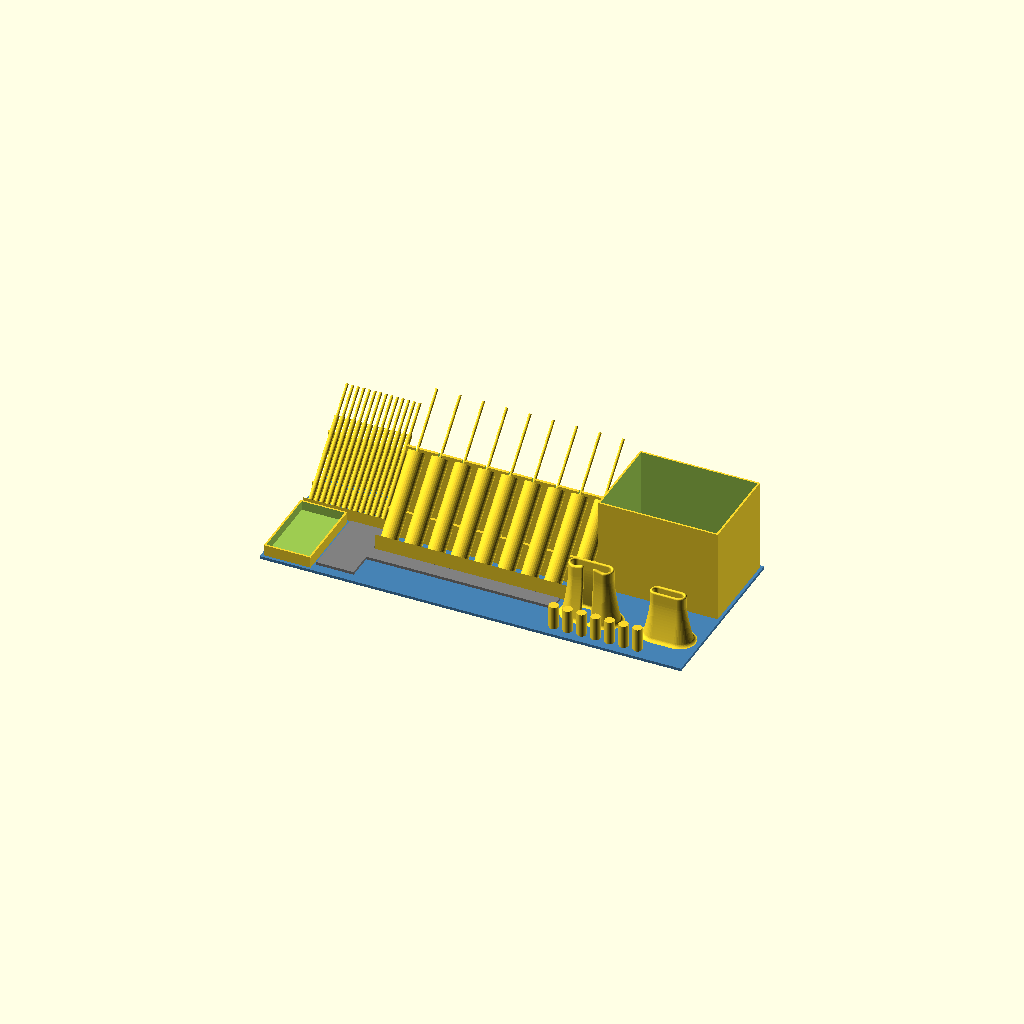
Cell 1: rendered with the file's own defaults.
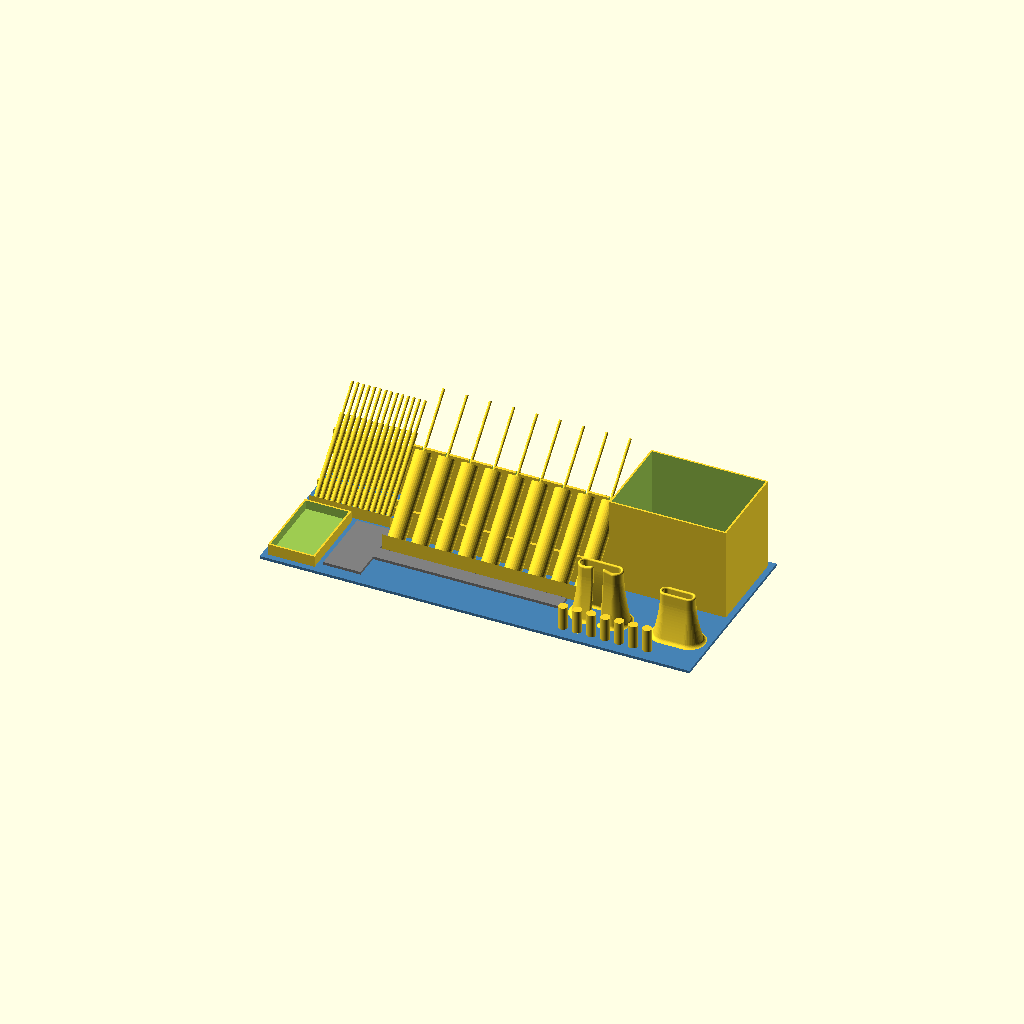
Cell 2: wall = 6 (everything else at default).
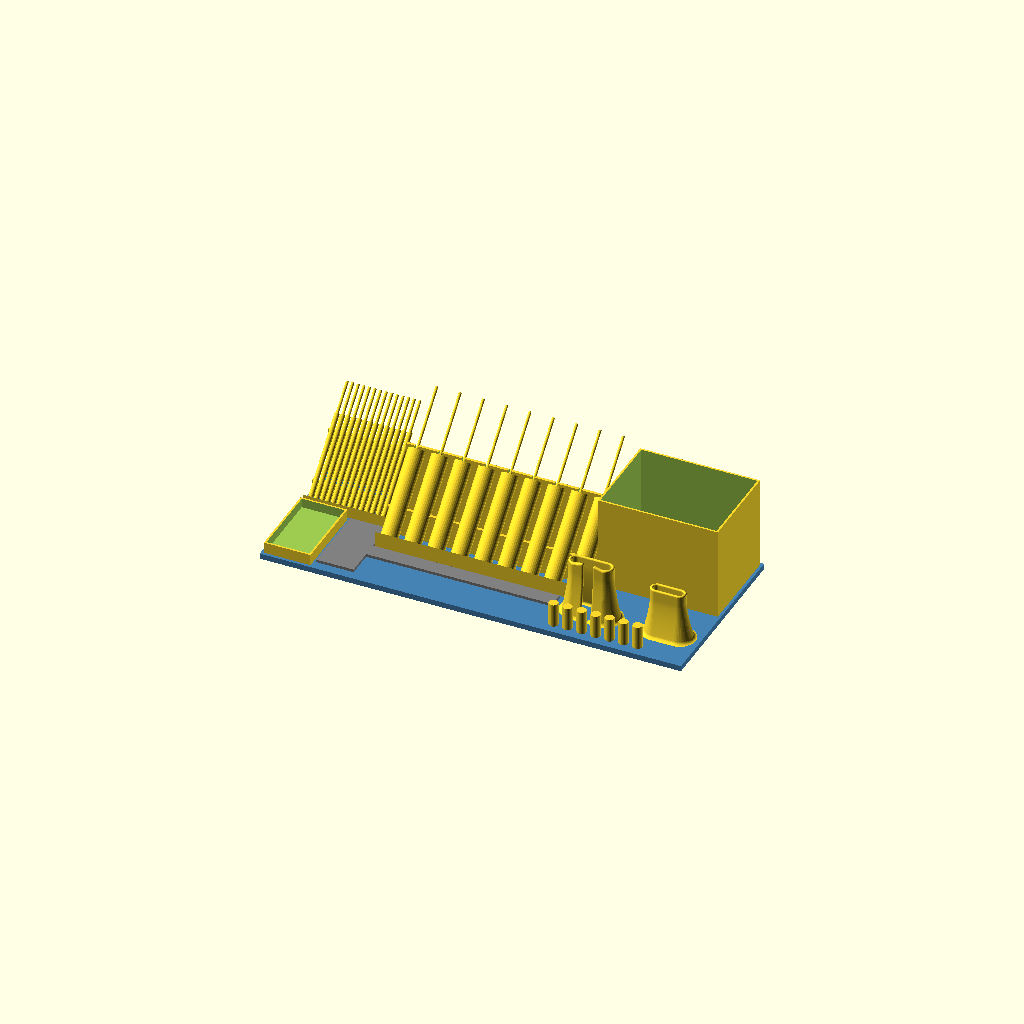
Cell 3: the same model with base_t = 6.
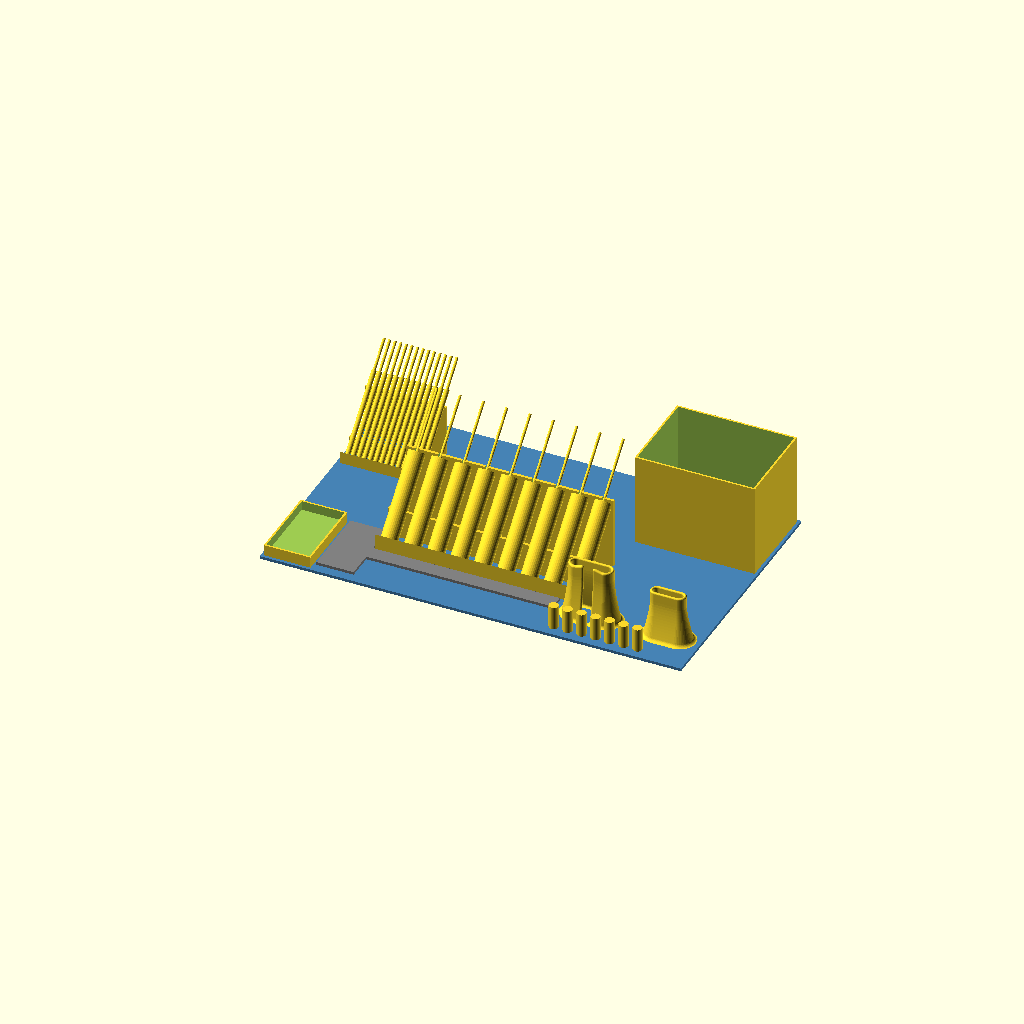
Cell 4: the same model with front_depth = 170.
All cells are drawn from one camera (rotation 55°, 0°, 25°, orthographic, colour scheme Cornfield), so only the parameter changes between them.
Source of the model, projects/tool-caddy/model.scad:
// Tool caddy, LONG layout (massing study, not a print): front row tray A then the calipers, head left;
// back row C grid, B posts, F thin drivers, all in a line. X right, Y away from the user, Z up.
// parts: caddy
/* [Layout] */
wall = 3;
base_t = 3;
a_len = 50; a_wid = 85;          // zone A tray, open, flat
cal_len = 240; cal_wid = 78;     // calipers; jaw 45 toward the user, 31 behind the beam
cal_beam = 16; cal_head = 40;    // beam width; head length along X (guess)
c_n = 9; c_pitch = 25; c_handle = 18; c_hlen = 90; c_len = 155; c_shaft = 3;   // c_hlen guessed
b_n = 7; b_pitch = 15; b_post = 9.9; b_h = 25;
f_n = 14; f_pitch = 6; f_len = 120; f_handle = 5.2; f_hlen = 87; f_shaft = 3;
k = sin(45);
front_depth = 85;
back_gap = 3;
c_w = (c_n-1)*c_pitch + c_handle + 2;
b_w = (b_n-1)*b_pitch + b_post + 2*5;
f_w = (f_n-1)*f_pitch + 13;
function foot_w(hd) = max(hd, 12)/2 + 3;       // footboard half-height, along its own slope
function zone_depth(hd, L) = foot_w(hd)*k + L*k + foot_w(hd)*k;
back_depth = max(zone_depth(c_handle, c_len), zone_depth(f_handle, f_len));
front_w = wall + a_len + wall + cal_len + wall;
snip_w = 40; snip_h = 45; snip_arm_t = 6; snip_hand_d = 15; snip_hand_in = 10; snip_hand_gap = 8;   // outer 15, bore 10 (user), opening 8 guessed snip_arm_depth = 12;
snip_wall = 3; snip_thumb_t = 4; snip_thumb_len = 9; snip_clear = 2; snip_tilt = 15; snip_tip_up = 3; snip_lean = 8;   // tip hangs 3 above the base
snip_W = snip_w + snip_clear - snip_hand_in;                 // web centre to web centre (32)
snip_L = (snip_h + snip_tip_up)*tan(snip_lean);                 // how far the wall's foot stands out from its top
snip_total_w = snip_W + 2*(snip_hand_in/2 + snip_wall + snip_L);   // outer width of the pair, feet included
strip_slot_t = 6; strip_base_w = 20; strip_top_w = 30; strip_depth = 50;
strip_block_w = strip_top_w + 2 + 2*(snip_wall + (strip_depth + 2)*tan(snip_lean) + 3);   // the ring's foot along X, fillets included
snip_handle_w = 85;   // the snips' handle span (user, ~85)
strip_cc = (snip_handle_w + 60)/2 + 10;   // snips to strippers, centre to centre: half of each handle span and 10 between
total_w = max(front_w + 5 + b_w - 10 + 5, front_w + 5 + snip_total_w/2 + strip_cc + strip_block_w/2 + 5, wall + f_w + wall + c_w + wall);
c_y = wall + 36 + cal_beam + 3;      // C footboard sits just behind the calipers' beam
f_y = wall + front_depth + wall;
total_d = max(f_y + zone_depth(f_handle, f_len), c_y + zone_depth(c_handle, c_len)) + wall;
module tray_a() { translate([wall, wall, base_t]) difference() {
    cube([a_len, a_wid, 12]); translate([2,2,2]) cube([a_len-4, a_wid-4, 12]); } }
module calipers() { x0 = wall + a_len + wall; y0 = wall + 31 + 5;
  color("gray") translate([x0, y0, base_t]) { cube([cal_len, cal_beam, 3]);
    translate([0, -45+cal_beam-0, 0]) cube([cal_head, cal_wid, 3]); } }
// Drivers lie at 45 deg, swivel/handle end down at the front, tip up and back. The footboard is a
// plate square to the drivers (its face at 45 deg the other way); two risers cradle the shafts.
module angled(n, pitch, L, hd, hlen, sd, risers, cradle_d=0, clip_s=0) { hw = foot_w(hd); zo = hw*k + 0.5; yo = hw*k; wd = (n-1)*pitch + hd + 4;
  // footboard solid: sloped face on top, down to the base
  translate([-hd/2-2, 0, 0]) rotate([90,0,90]) linear_extrude(wd) polygon([
    [yo-hw*k, zo+hw*k], [yo+hw*k, zo-hw*k], [yo+hw*k, 0], [yo-hw*k, 0]]);
  translate([0, yo, zo]) rotate([-45,0,0]) for (i=[0:n-1]) translate([i*pitch,0,0]) {
    cylinder(d=hd, h=hlen, $fn=32); cylinder(d=sd, h=L, $fn=16); }
  for (s = risers) translate([-hd/2-2, yo+s*k-1.5, 0]) cube([wd, 3, zo+s*k-hd/2*k]);
  if (cradle_d > 0) {
    // lower support: a half-circle trough (cradle_d) at the first riser position; clip: a U slot of the shaft diameter, open at the top
    for (s = [risers[0]]) difference() {
      translate([-hd/2-2, yo+s*k-1.5, 0]) cube([wd, 3, zo+s*k+1]);
      translate([0, yo, zo]) rotate([-45,0,0]) for (i=[0:n-1]) translate([i*pitch,0,0]) cylinder(d=cradle_d, h=L, $fn=32); }
    difference() {
      translate([-hd/2-2, yo+clip_s*k-1.5, 0]) cube([wd, 3, zo+clip_s*k+4]);
      translate([0, yo, zo]) rotate([-45,0,0]) for (i=[0:n-1]) translate([i*pitch,0,0]) cylinder(d=sd+0.4, h=L, $fn=24);
      for (i=[0:n-1]) translate([i*pitch-(sd+0.4)/2, yo+clip_s*k-2, zo+clip_s*k]) cube([sd+0.4, 4, 6]); } } }
module c_zone() { translate([wall+f_w+wall+0.9+c_handle/2+1, c_y, base_t])
  angled(c_n, c_pitch, c_len, c_handle, c_hlen, c_shaft, [30], 13, 91); }
// B: seven posts in one row along X, 15 c-c, in line with the calipers' beam, past its right end
module b_posts() { x0 = front_w + 5 + b_post/2; y0 = wall + 10;
  for (i=[0:b_n-1]) translate([x0+i*b_pitch, y0, base_t]) cylinder(d=b_post, h=b_h, $fn=32); }
module f_zone() { translate([wall + 6, wall+front_depth+wall, base_t])
  angled(f_n, f_pitch, f_len, f_handle, f_hlen, f_shaft, [20, 72]); }
// Wire snips, nose down, hung by the shoulders (45 from the tip, 40 wide, where the recurve begins).
// One continuous swept wall: seen from above ⊂ ⊃ joined at the back. Its inner face runs from the left
// thumb's tip, round the left web (10 inside), along the back wall, round the right web to the right thumb's
// tip, one tangent-smooth curve. A single cross-section is swept along it: 3 thick (4 on the thumbs),
// fully round on top, a 3 concave fillet each side at the base, and a lean that eases from vertical at the
// shoulders out to the base (foot stands snip_L out). Thumbs (9 long) rise 15 deg toward the inside and end
// in a round nose. One polyhedron, no hulls, no seams.
snip_hand_h = 12; snip_fillet = 3; snip_lean_pow = 1.5; snip_thumb_ease = 3;
function sn_smooth(x) = let(t = max(0, min(1, x))) t*t*(3 - 2*t);
function sn_rise(x) = x <= 0 ? 0 : x < snip_thumb_ease ? x*x/(2*snip_thumb_ease) : x - snip_thumb_ease/2;
function sn_off(z, z0, L) = z >= z0 ? 0 : L*pow(1 - max(z, 0)/z0, snip_lean_pow);   // outward lean, L at the base
function sn_flare(z) = z >= snip_fillet ? 0 : snip_fillet - sqrt(snip_fillet*snip_fillet - pow(snip_fillet - max(z, 0), 2));
// one cross-section: [u outward, z], 0.5 below the base up the inner face, over the round top, down the outer face
function sn_profile(t, top, z0, L) = let(
    zt = top - t/2, zs = concat([-0.5], [for (i = [0:7]) snip_fillet*pow(i/8, 1.6)], [for (i = [0:16]) snip_fillet + (zt - snip_fillet)*i/16]),
    c = function(z) sn_off(z, z0, L) + t/2, h = function(z) t/2 + sn_flare(z))
  concat([for (z = zs) [c(z) - h(z), z, c(z)]],
         [for (i = [1:11]) let(a = 180 - 180*i/12) [c(zt) + t/2*cos(a), zt + t/2*sin(a), c(zt)]],
         [for (j = [len(zs)-1:-1:0]) let(z = zs[j]) [c(z) + h(z), z, c(z)]]);
module snips() { Ri = snip_hand_in/2; R = Ri + snip_wall; z0 = snip_h + snip_tip_up; L = snip_L; W = snip_W;
  ztop = z0 + snip_hand_h; tl = snip_thumb_len; nt = 18; nc = 12;
  // stations: [x, y, tangent, distance along the thumb from its root (<0: steps into the web), nose angle, tip direction]
  thumb = function(x0, sx) concat([for (i = [0:nc-1]) [x0 + sx*tl, -Ri, [-1, 0], tl, 89.5*(1 - i/nc), [sx, 0]]],
                                  [for (i = [0:nt]) let(d = tl*(1 - i/nt)) [x0 + sx*d, -Ri, [-1, 0], d, 0, [sx, 0]]]);
  rt = thumb(W, -1);
  st = concat(thumb(0, 1),
    [for (i = [1:35]) let(a = 270 - 180*i/36) [Ri*cos(a), Ri*sin(a), [sin(a), -cos(a)], -1 - i, 0, [0, 0]]],
    [for (i = [0:32]) [W*i/32, Ri, [1, 0], -100, 0, [0, 0]]],
    [for (i = [1:35]) let(a = 90 - 180*i/36) [W + Ri*cos(a), Ri*sin(a), [sin(a), -cos(a)], -1 - (36 - i), 0, [0, 0]]],
    [for (i = [len(rt)-1:-1:0]) rt[i]]);
  sweep([for (p = st) let(
      d = p[3], on = d >= 0, arcd = on ? 0 : -d - 1,                       // arcd: steps into the web from the thumb
      t = snip_wall + (snip_thumb_t - snip_wall)*(on ? 1 : 1 - sn_smooth(arcd/8)),
      top = ztop + (on ? tan(snip_tilt)*sn_rise(d) : 0))
    [p[0], p[1], p[2], t, top, z0, L, p[4], p[5]]], false, [front_w + 5 + R + L, wall + 27 + R + L, base_t]); }
// The sweep both holders share. A station: [x, y, tangent, thickness, top, z0 (lean ends), lean at base,
// nose angle, tip direction]. The section's inner face sits on (x, y); outward is left of the tangent.
// closed: the last station joins the first. Open: each end turns round its own centre line in a nose.
module sweep(st, closed, at) {
  profs = [for (p = st) let(n = [-p[2].y, p[2].x], phi = p[7], tip = p[8])
    [for (uv = sn_profile(p[3], p[4], p[5], p[6])) let(e = uv[0] - uv[2], u = uv[2] + e*cos(phi), f = abs(e)*sin(phi))
      [p[0] + n.x*u + tip.x*f, p[1] + n.y*u + tip.y*f, uv[1]]]];
  m = len(profs[0]); k = len(profs);
  // the nose ends are near-flat slivers: close each as a strip pairing inner and outer points, never one bent polygon
  cap = function(j, i) let(a = [i*m + j, i*m + j + 1, i*m + m - 2 - j, i*m + m - 1 - j],
                           f = j + 1 == m - 2 - j ? [[a[0], a[1], a[3]]] : [a]) i == 0 ? f : [for (q = f) [for (v = [len(q)-1:-1:0]) q[v]]];
  translate(at) polyhedron(points = [for (pr = profs) each pr],
    faces = concat([for (i = [0:closed ? k-1 : k-2], j = [0:m-1]) let(i1 = (i+1)%k) [i*m + j, i1*m + j, i1*m + (j+1)%m, i*m + (j+1)%m]],
                   closed ? [] : [for (j = [0:(m-3)/2]) each cap(j, 0)], closed ? [] : [for (j = [0:(m-3)/2]) each cap(j, k-1)]), convexity = 6); }
// Strippers, nose down: the jaws 6 thick, 20 wide at the tip widening to 30 at 50 up; handles stand about
// 120 above, 60 wide, 12 thick (not drawn). The same swept wall as the snips, closed into a ring round the
// jaws: inside 2 over the jaws' thickness and their widest width, 52 tall, standing on the jaws' tips. Its
// long side runs along X, in the snips' plane, so both pairs of handles face the same way, side by side
// strip_cc apart. Round top, base fillets, the lean easing out to the foot.
strip_in_w = strip_slot_t + 2; strip_in_l = strip_top_w + 2; strip_h = strip_depth + 2; strip_z0 = strip_h - snip_hand_h;
strip_L = strip_h*tan(snip_lean);
module strippers() { r = strip_in_w/2; S = strip_in_l - strip_in_w; n = 24;
  // the inner face, clockwise seen from above: along the back, round the right end, along the front, round the left
  st = concat([for (i = [0:15]) [-S/2 + S*i/16, r, [1, 0]]],
    [for (i = [0:n-1]) let(a = 90 - 180*i/n) [S/2 + r*cos(a), r*sin(a), [sin(a), -cos(a)]]],
    [for (i = [0:15]) [S/2 - S*i/16, -r, [-1, 0]]],
    [for (i = [0:n-1]) let(a = 270 - 180*i/n) [-S/2 + r*cos(a), r*sin(a), [sin(a), -cos(a)]]]);
  sweep([for (p = st) [p[0], p[1], p[2], snip_wall, strip_h, strip_z0, strip_L, 0, [0, 0]]], true,
        [front_w + 5 + snip_total_w/2 + strip_cc, wall + 27 + snip_hand_in/2 + snip_wall + snip_L, base_t]); }
module pocket(w, d, h) { difference() { cube([w+4, d+4, h]); translate([2,2,2]) cube([w, d, h]); } }
// Vase box for rulers and long tools: the back row's remaining width, right of C
vase_x = wall + f_w + wall + c_w + wall;
module vase() { translate([vase_x, f_y, base_t]) pocket(total_w - vase_x - wall - 4, total_d - f_y - wall - 4, 100); }
union() { color("steelblue") cube([total_w, total_d, base_t]); tray_a(); calipers(); c_zone(); b_posts(); f_zone(); snips(); strippers(); vase(); }
Customizer parameters (derived from the source; name, type, default, range or options):
wall: number, default 3
base_t: number, default 3
front_depth: number, default 85
back_gap: number, default 3
